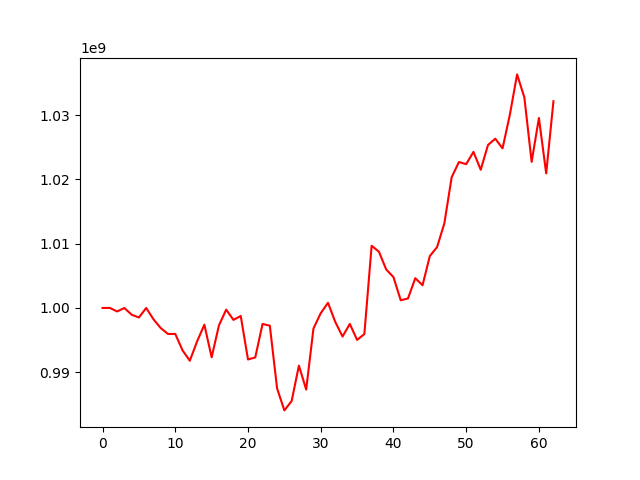

Data behind this chart, as committed beside it:
, 0
0, 1000000000
1, 1000001804
2, 999452735
3, 999990485
4, 998944087
5, 998517180
6, 999996726
7, 998236063
8, 996868748
9, 995947637
10, 995952699
11, 993400232
12, 991782065
13, 994793907
14, 997391773
15, 992314783
16, 997271777
17, 999733238
18, 998140728
19, 998749043
20, 991976143
21, 992302279
22, 997502014
23, 997242723
24, 987475188
25, 984051967
26, 985510500
27, 991026883
28, 987291046
29, 996787682
30, 999179713
31, 1000800121
32, 997821099
33, 995550735
34, 997512701
35, 995019419
36, 995943109
37, 1009682724
38, 1008757582
39, 1005997272
40, 1004802915
41, 1001195000
42, 1001475328
43, 1004629425
44, 1003535956
45, 1008070226
46, 1009478194
47, 1013171387
48, 1020328261
49, 1022711893
50, 1022381658
51, 1024294403
52, 1021507691
53, 1025366221
54, 1026343297
55, 1024838248
56, 1030048640
57, 1036352205
58, 1032754388
59, 1022736701
... 3 more rows
